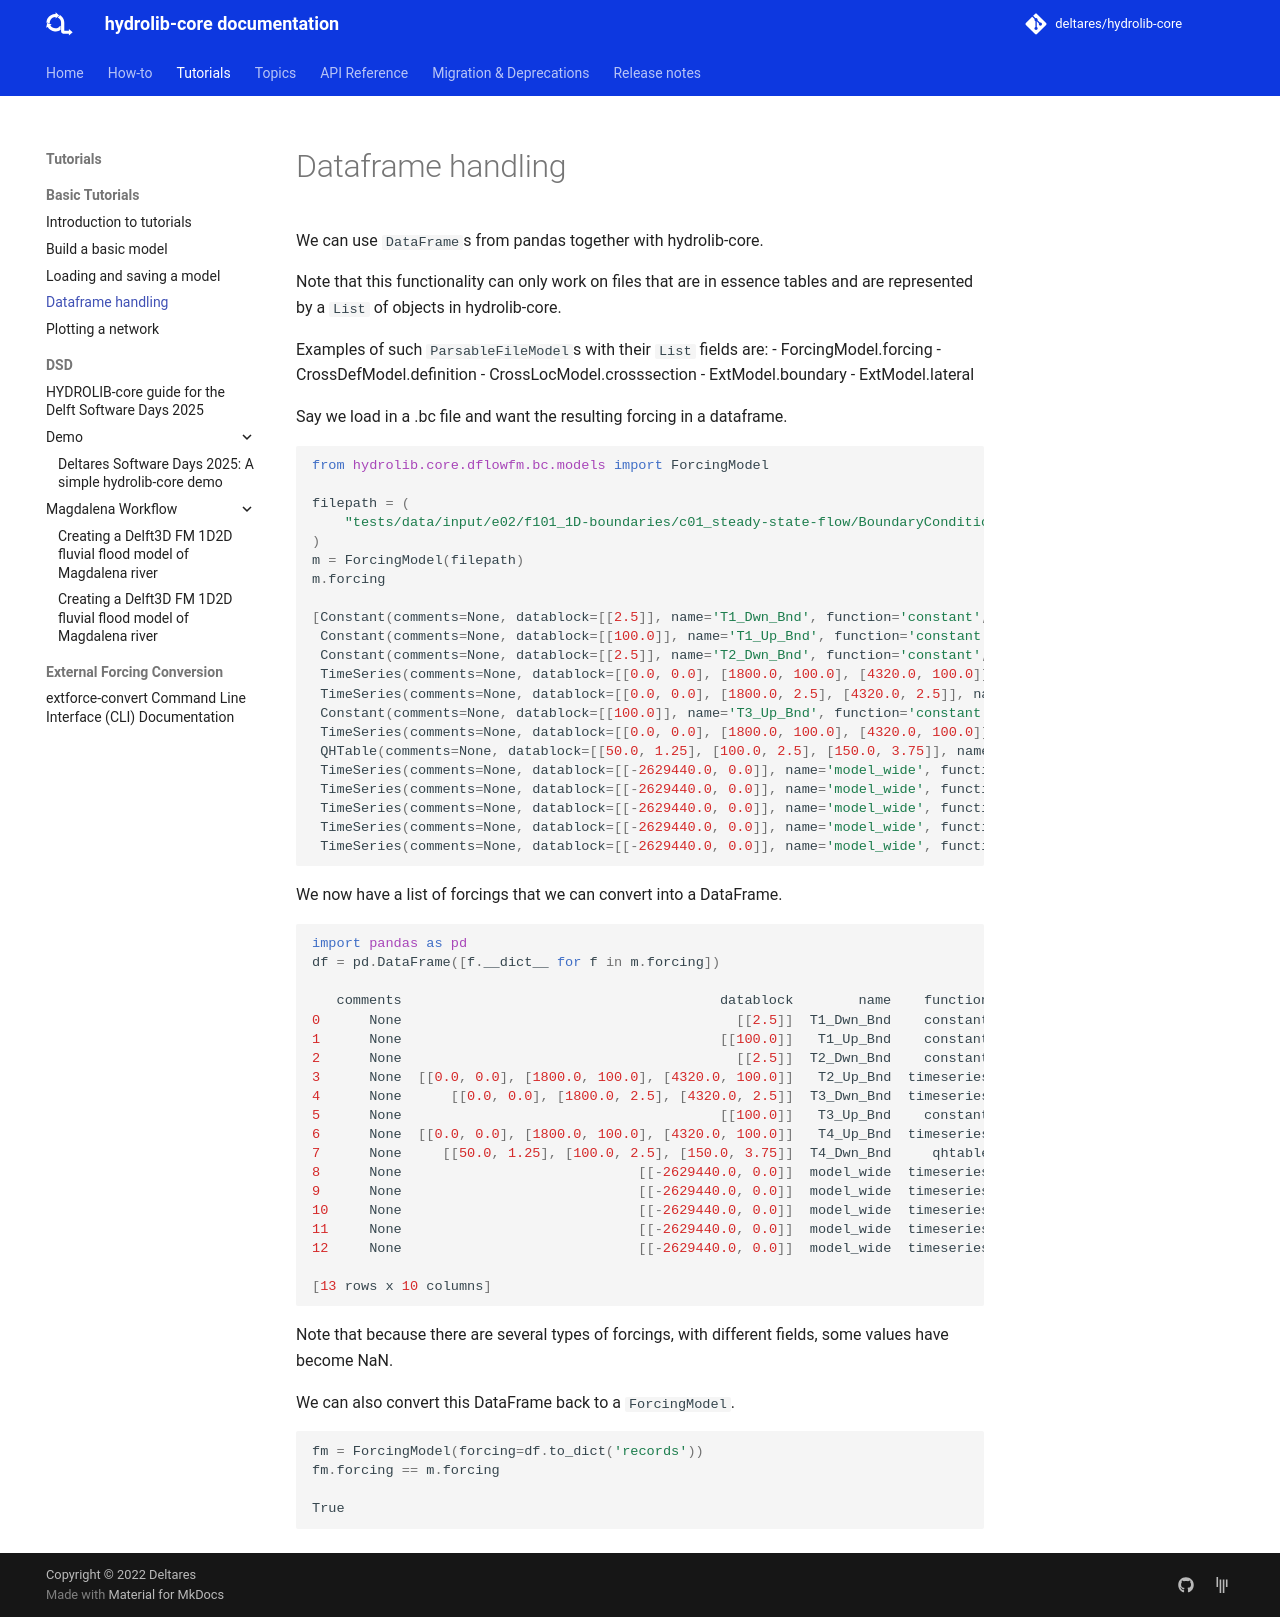

repository: Deltares/HYDROLIB-core · page: 1.6.1/tutorials/basic_tutorials/dataframe_handling/index.html · generator: mkdocs

# Dataframe handling
We can use `DataFrame`s from pandas together with hydrolib-core.

Note that this functionality can only work on files that are in essence tables
and are represented by a `List` of objects in hydrolib-core.

Examples of such `ParsableFileModel`s with their `List` fields are:
- ForcingModel.forcing
- CrossDefModel.definition
- CrossLocModel.crosssection
- ExtModel.boundary
- ExtModel.lateral

Say we load in a .bc file and want the resulting forcing in a dataframe.

```python
from hydrolib.core.dflowfm.bc.models import ForcingModel

filepath = (
    "tests/data/input/e02/f101_1D-boundaries/c01_steady-state-flow/BoundaryConditions.bc"
)
m = ForcingModel(filepath)
m.forcing

[Constant(comments=None, datablock=[[2.5]], name='T1_Dwn_Bnd', function='constant', quantityunitpair=[QuantityUnitPair(quantity='waterlevelbnd', unit='m')], offset=0.0, factor=1.0),
 Constant(comments=None, datablock=[[100.0]], name='T1_Up_Bnd', function='constant', quantityunitpair=[QuantityUnitPair(quantity='dischargebnd', unit='m³/s')], offset=0.0, factor=1.0),
 Constant(comments=None, datablock=[[2.5]], name='T2_Dwn_Bnd', function='constant', quantityunitpair=[QuantityUnitPair(quantity='waterlevelbnd', unit='m')], offset=0.0, factor=1.0),
 TimeSeries(comments=None, datablock=[[0.0, 0.0], [1800.0, 100.0], [4320.0, 100.0]], name='T2_Up_Bnd', function='timeseries', quantityunitpair=[QuantityUnitPair(quantity='time', unit='minutes since 2015-01-01 00:00:00'), QuantityUnitPair(quantity='dischargebnd', unit='m³/s')], timeinterpolation='linear', offset=0.0, factor=1.0),
 TimeSeries(comments=None, datablock=[[0.0, 0.0], [1800.0, 2.5], [4320.0, 2.5]], name='T3_Dwn_Bnd', function='timeseries', quantityunitpair=[QuantityUnitPair(quantity='time', unit='minutes since 2015-01-01 00:00:00'), QuantityUnitPair(quantity='waterlevelbnd', unit='m')], timeinterpolation='linear', offset=0.0, factor=1.0),
 Constant(comments=None, datablock=[[100.0]], name='T3_Up_Bnd', function='constant', quantityunitpair=[QuantityUnitPair(quantity='dischargebnd', unit='m³/s')], offset=0.0, factor=1.0),
 TimeSeries(comments=None, datablock=[[0.0, 0.0], [1800.0, 100.0], [4320.0, 100.0]], name='T4_Up_Bnd', function='timeseries', quantityunitpair=[QuantityUnitPair(quantity='time', unit='minutes since 2015-01-01 00:00:00'), QuantityUnitPair(quantity='dischargebnd', unit='m³/s')], timeinterpolation='linear', offset=0.0, factor=1.0),
 QHTable(comments=None, datablock=[[50.0, 1.25], [100.0, 2.5], [150.0, 3.75]], name='T4_Dwn_Bnd', function='qhtable', quantityunitpair=[QuantityUnitPair(quantity='qhbnd discharge', unit='m³/s'), QuantityUnitPair(quantity='qhbnd waterlevel', unit='m')]),
 TimeSeries(comments=None, datablock=[[-2629440.0, 0.0]], name='model_wide', function='timeseries', quantityunitpair=[QuantityUnitPair(quantity='time', unit='minutes since 2015-01-01 00:00:00'), QuantityUnitPair(quantity='wind_speed', unit='m/s')], timeinterpolation='linear', offset=0.0, factor=1.0),
 TimeSeries(comments=None, datablock=[[-2629440.0, 0.0]], name='model_wide', function='timeseries', quantityunitpair=[QuantityUnitPair(quantity='time', unit='minutes since 2015-01-01 00:00:00'), QuantityUnitPair(quantity='wind_from_direction', unit='degree')], timeinterpolation='linear', offset=0.0, factor=1.0),
 TimeSeries(comments=None, datablock=[[-2629440.0, 0.0]], name='model_wide', function='timeseries', quantityunitpair=[QuantityUnitPair(quantity='time', unit='minutes since 2015-01-01 00:00:00'), QuantityUnitPair(quantity='air_temperature', unit='degrees C')], timeinterpolation='linear', offset=0.0, factor=1.0),
 TimeSeries(comments=None, datablock=[[-2629440.0, 0.0]], name='model_wide', function='timeseries', quantityunitpair=[QuantityUnitPair(quantity='time', unit='minutes since 2015-01-01 00:00:00'), QuantityUnitPair(quantity='humidity', unit='percentage')], timeinterpolation='linear', offset=0.0, factor=1.0),
 TimeSeries(comments=None, datablock=[[-2629440.0, 0.0]], name='model_wide', function='timeseries', quantityunitpair=[QuantityUnitPair(quantity='time', unit='minutes since 2015-01-01 00:00:00'), QuantityUnitPair(quantity='cloudiness', unit='percentage')], timeinterpolation='linear', offset=0.0, factor=1.0)]
```

We now have a list of forcings that we can convert into a DataFrame.
```python
import pandas as pd
df = pd.DataFrame([f.__dict__ for f in m.forcing])

   comments                                       datablock        name    function  ... offset factor  _header  timeinterpolation
0      None                                         [[2.5]]  T1_Dwn_Bnd    constant  ...    0.0    1.0  forcing             linear
1      None                                       [[100.0]]   T1_Up_Bnd    constant  ...    0.0    1.0  forcing             linear
2      None                                         [[2.5]]  T2_Dwn_Bnd    constant  ...    0.0    1.0  forcing             linear
3      None  [[0.0, 0.0], [1800.0, 100.0], [4320.0, 100.0]]   T2_Up_Bnd  timeseries  ...    0.0    1.0  forcing             linear
4      None      [[0.0, 0.0], [1800.0, 2.5], [4320.0, 2.5]]  T3_Dwn_Bnd  timeseries  ...    0.0    1.0  forcing             linear
5      None                                       [[100.0]]   T3_Up_Bnd    constant  ...    0.0    1.0  forcing             linear
6      None  [[0.0, 0.0], [1800.0, 100.0], [4320.0, 100.0]]   T4_Up_Bnd  timeseries  ...    0.0    1.0  forcing             linear
7      None     [[50.0, 1.25], [100.0, 2.5], [150.0, 3.75]]  T4_Dwn_Bnd     qhtable  ...    NaN    NaN  forcing                NaN
8      None                             [[-2629440.0, 0.0]]  model_wide  timeseries  ...    0.0    1.0  forcing             linear
9      None                             [[-2629440.0, 0.0]]  model_wide  timeseries  ...    0.0    1.0  forcing             linear
10     None                             [[-2629440.0, 0.0]]  model_wide  timeseries  ...    0.0    1.0  forcing             linear
11     None                             [[-2629440.0, 0.0]]  model_wide  timeseries  ...    0.0    1.0  forcing             linear
12     None                             [[-2629440.0, 0.0]]  model_wide  timeseries  ...    0.0    1.0  forcing             linear

[13 rows x 10 columns]
```
Note that because there are several types of forcings, with different fields, some values have become NaN.


We can also convert this DataFrame back to a `ForcingModel`.
```python
fm = ForcingModel(forcing=df.to_dict('records'))
fm.forcing == m.forcing

True
```
